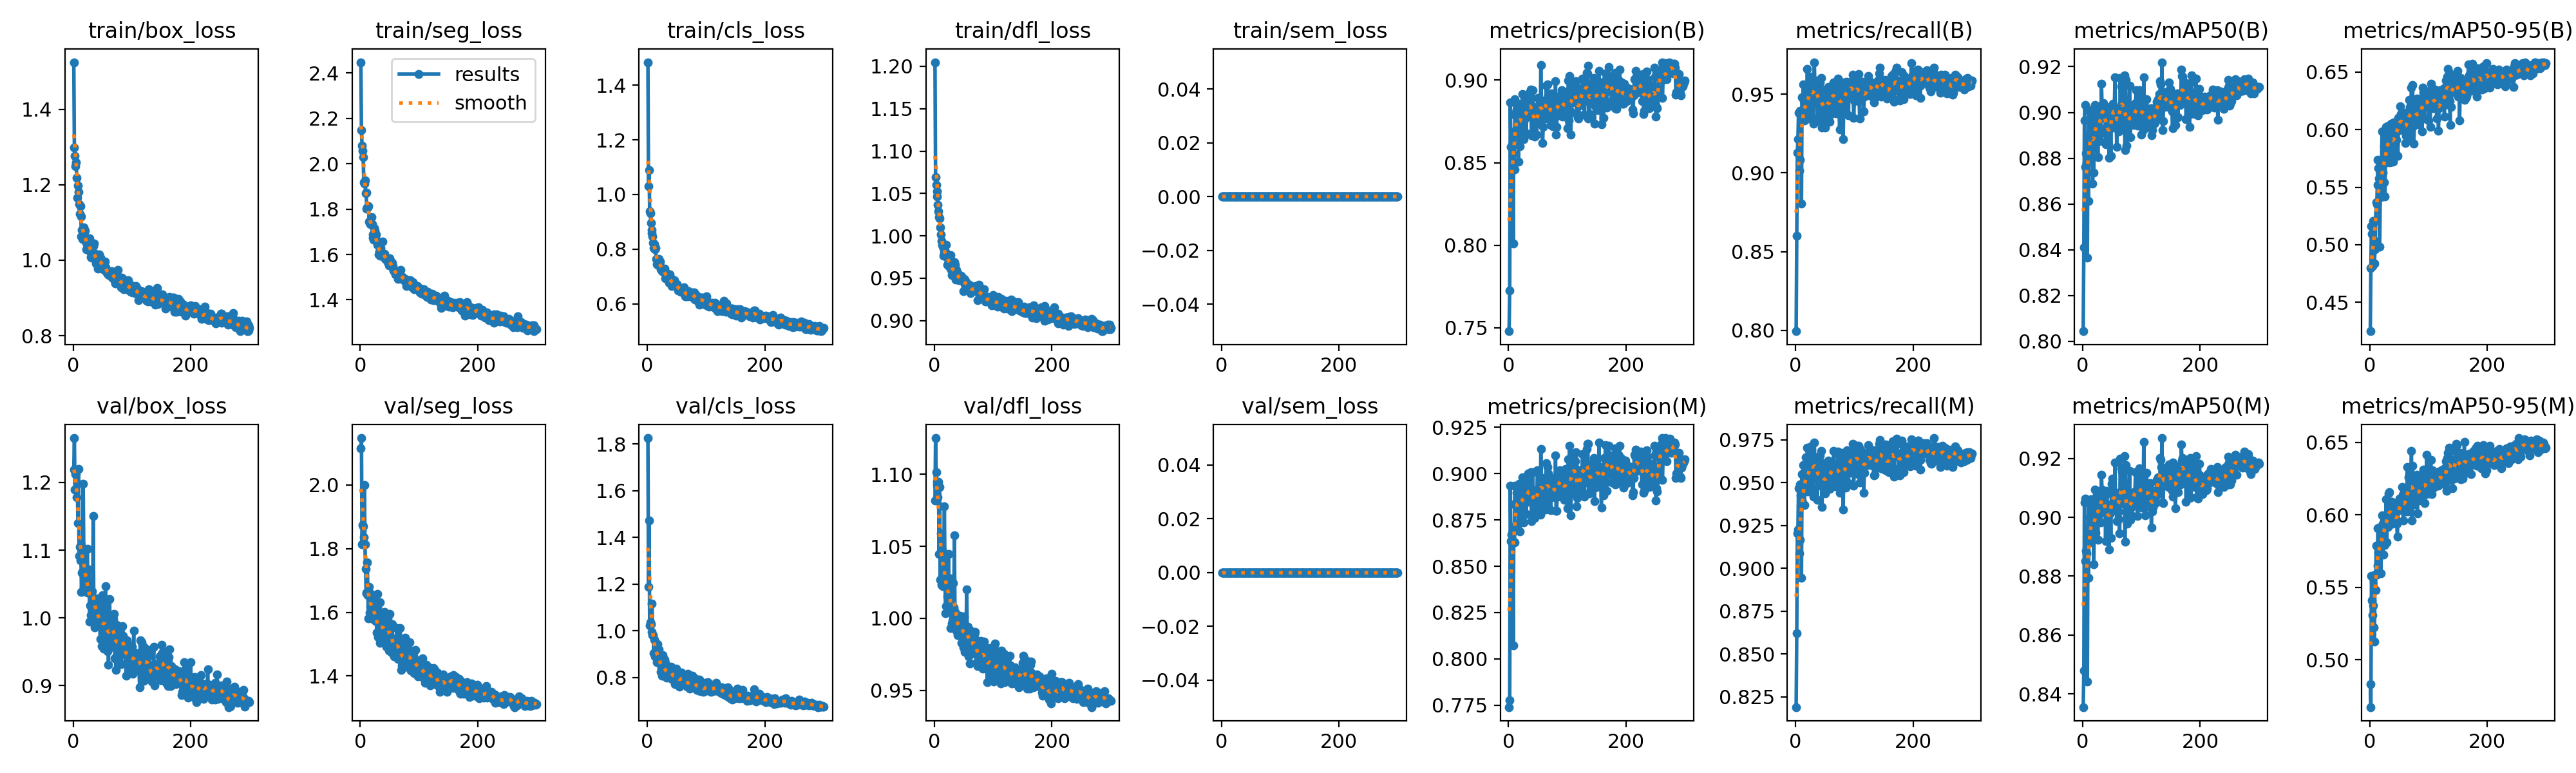

The table this chart was drawn from, first rows:
epoch, time, train/box_loss, train/seg_loss, train/cls_loss, train/dfl_loss, train/sem_loss, metrics/precision(B), metrics/recall(B), metrics/mAP50(B), metrics/mAP50-95(B), metrics/precision(M), metrics/recall(M), metrics/mAP50(M), metrics/mAP50-95(M), val/box_loss, val/seg_loss, val/cls_loss, val/dfl_loss, val/sem_loss, lr/pg0, lr/pg1, lr/pg2
1, 15.33, 1.525, 2.448, 1.484, 1.205, 0, 0.748, 0.7994, 0.8044, 0.425, 0.774, 0.819, 0.8355, 0.4831, 1.218, 2.115, 1.826, 1.082, 0, 0.0006548, 0.0006548, 0.0006548
2, 33.02, 1.299, 2.148, 1.031, 1.069, 0, 0.7728, 0.8599, 0.8411, 0.48, 0.7777, 0.8621, 0.8478, 0.4673, 1.265, 2.147, 1.189, 1.125, 0, 0.001317, 0.001317, 0.001317
3, 45.36, 1.277, 2.079, 1.09, 1.06, 0, 0.8864, 0.9131, 0.8964, 0.5162, 0.8935, 0.9204, 0.9051, 0.5579, 1.189, 1.814, 1.473, 1.102, 0, 0.001975, 0.001975, 0.001975
4, 57.59, 1.249, 2.057, 0.9391, 1.047, 0, 0.8595, 0.9215, 0.9032, 0.5093, 0.8636, 0.9226, 0.9063, 0.541, 1.212, 1.873, 1.024, 1.095, 0, 0.00198, 0.00198, 0.00198
5, 68.18, 1.259, 2.029, 0.9321, 1.052, 0, 0.8594, 0.9384, 0.8763, 0.4814, 0.8671, 0.9468, 0.8852, 0.5308, 1.214, 1.869, 1.036, 1.093, 0, 0.001974, 0.001974, 0.001974
6, 81.25, 1.219, 1.918, 0.8955, 1.036, 0, 0.8607, 0.9014, 0.882, 0.5206, 0.8677, 0.9087, 0.8886, 0.5376, 1.178, 1.837, 1.027, 1.084, 0, 0.001967, 0.001967, 0.001967
7, 93.85, 1.165, 1.912, 0.8583, 1.029, 0, 0.8551, 0.9395, 0.8778, 0.5037, 0.8638, 0.949, 0.8877, 0.5222, 1.199, 1.999, 0.9942, 1.095, 0, 0.00196, 0.00196, 0.00196
8, 103.4, 1.198, 1.927, 0.8708, 1.022, 0, 0.8012, 0.9083, 0.8365, 0.4835, 0.8074, 0.9166, 0.8442, 0.5125, 1.14, 1.813, 1.116, 1.045, 0, 0.001954, 0.001954, 0.001954
9, 114.3, 1.182, 1.871, 0.8465, 1.021, 0, 0.8691, 0.9388, 0.8901, 0.4959, 0.8717, 0.9427, 0.8954, 0.5589, 1.22, 1.737, 0.9815, 1.091, 0, 0.001947, 0.001947, 0.001947
10, 141.1, 1.148, 1.874, 0.8229, 1.01, 0, 0.8458, 0.8805, 0.8614, 0.5211, 0.8628, 0.8946, 0.8793, 0.548, 1.091, 1.66, 0.9822, 1.027, 0, 0.001941, 0.001941, 0.001941
11, 151.6, 1.122, 1.803, 0.8039, 1.001, 0, 0.8886, 0.948, 0.9011, 0.5367, 0.8934, 0.9551, 0.9056, 0.5788, 1.105, 1.662, 0.9034, 1.059, 0, 0.001934, 0.001934, 0.001934
12, 163.7, 1.144, 1.808, 0.8191, 0.9943, 0, 0.8788, 0.935, 0.8865, 0.5353, 0.8831, 0.9385, 0.8914, 0.5589, 1.085, 1.758, 0.963, 1.023, 0, 0.001927, 0.001927, 0.001927
13, 175.5, 1.116, 1.808, 0.8001, 0.9893, 0, 0.8806, 0.9564, 0.8962, 0.5517, 0.8844, 0.9605, 0.9, 0.5652, 1.108, 1.655, 0.8909, 1.048, 0, 0.001921, 0.001921, 0.001921
14, 194.2, 1.062, 1.814, 0.8047, 0.9872, 0, 0.8824, 0.9459, 0.9004, 0.5738, 0.8895, 0.9512, 0.9062, 0.591, 1.038, 1.581, 0.9, 1.022, 0, 0.001914, 0.001914, 0.001914
15, 206.5, 1.081, 1.745, 0.7657, 0.9763, 0, 0.8839, 0.9334, 0.8937, 0.5667, 0.8872, 0.9369, 0.8976, 0.5739, 1.067, 1.68, 0.9018, 1.028, 0, 0.001908, 0.001908, 0.001908
16, 216.2, 1.056, 1.739, 0.7457, 0.9835, 0, 0.8859, 0.9401, 0.8951, 0.5574, 0.8928, 0.9475, 0.9006, 0.5911, 1.086, 1.599, 0.8663, 1.038, 0, 0.001901, 0.001901, 0.001901
17, 227.2, 1.075, 1.734, 0.7431, 0.9793, 0, 0.8507, 0.9424, 0.869, 0.4982, 0.8729, 0.9647, 0.8941, 0.5717, 1.198, 1.617, 0.9425, 1.078, 0, 0.001894, 0.001894, 0.001894
18, 249.7, 1.087, 1.738, 0.7482, 0.9811, 0, 0.8842, 0.9369, 0.884, 0.5457, 0.8944, 0.9475, 0.8958, 0.5796, 1.096, 1.657, 0.8972, 1.031, 0, 0.001888, 0.001888, 0.001888
19, 264.3, 1.074, 1.765, 0.7636, 0.9812, 0, 0.8599, 0.9459, 0.8736, 0.5414, 0.8686, 0.9538, 0.884, 0.5599, 1.039, 1.62, 0.9219, 1.004, 0, 0.001881, 0.001881, 0.001881
20, 276.9, 1.079, 1.734, 0.7537, 0.9896, 0, 0.8804, 0.9659, 0.8963, 0.5607, 0.8845, 0.9704, 0.9016, 0.5802, 1.044, 1.634, 0.8754, 1.008, 0, 0.001875, 0.001875, 0.001875
21, 290.5, 1.049, 1.674, 0.7508, 0.9748, 0, 0.8737, 0.9347, 0.9034, 0.5984, 0.881, 0.945, 0.9094, 0.5999, 1.042, 1.579, 0.8641, 1.023, 0, 0.001868, 0.001868, 0.001868
22, 307.7, 1.028, 1.689, 0.7544, 0.9661, 0, 0.8778, 0.9381, 0.8886, 0.5627, 0.8855, 0.9454, 0.8948, 0.5938, 1.058, 1.58, 0.8703, 1.015, 0, 0.001861, 0.001861, 0.001861
23, 320.2, 1.042, 1.666, 0.7273, 0.9655, 0, 0.8827, 0.943, 0.9018, 0.5714, 0.8871, 0.9478, 0.907, 0.5726, 1.038, 1.644, 0.8237, 1.01, 0, 0.001855, 0.001855, 0.001855
24, 332, 1.047, 1.716, 0.7313, 0.9703, 0, 0.8915, 0.957, 0.8973, 0.5541, 0.8981, 0.964, 0.9033, 0.592, 1.102, 1.627, 0.8417, 1.045, 0, 0.001848, 0.001848, 0.001848
25, 343.9, 1.032, 1.704, 0.7188, 0.9637, 0, 0.8746, 0.9577, 0.8955, 0.5856, 0.8808, 0.9643, 0.8996, 0.594, 1.038, 1.58, 0.8087, 1.016, 0, 0.001842, 0.001842, 0.001842
26, 357.9, 1.052, 1.674, 0.7298, 0.9741, 0, 0.8645, 0.9611, 0.8805, 0.5421, 0.8736, 0.9713, 0.8923, 0.5792, 1.038, 1.573, 0.897, 1.007, 0, 0.001835, 0.001835, 0.001835
27, 368.9, 1.043, 1.687, 0.7269, 0.9774, 0, 0.888, 0.9538, 0.8988, 0.5873, 0.897, 0.9623, 0.9082, 0.5958, 1.071, 1.586, 0.8224, 1.028, 0, 0.001828, 0.001828, 0.001828
28, 381.4, 1.058, 1.659, 0.7241, 0.9694, 0, 0.8867, 0.9593, 0.9027, 0.6022, 0.8931, 0.966, 0.9086, 0.6108, 0.9948, 1.537, 0.824, 0.9932, 0, 0.001822, 0.001822, 0.001822
29, 397.3, 1.021, 1.643, 0.7288, 0.9595, 0, 0.8772, 0.9347, 0.8903, 0.5801, 0.888, 0.9462, 0.8986, 0.5809, 1.018, 1.657, 0.876, 1.005, 0, 0.001815, 0.001815, 0.001815
30, 411, 1.008, 1.642, 0.6932, 0.954, 0, 0.8676, 0.9311, 0.8875, 0.5717, 0.8783, 0.9417, 0.9014, 0.5945, 1.004, 1.521, 0.8637, 0.9962, 0, 0.001809, 0.001809, 0.001809
31, 420.5, 1.007, 1.6, 0.71, 0.9564, 0, 0.8784, 0.9547, 0.8908, 0.5901, 0.8851, 0.9637, 0.8983, 0.5916, 1.016, 1.522, 0.8148, 0.998, 0, 0.001802, 0.001802, 0.001802
32, 432, 1.026, 1.612, 0.6991, 0.9591, 0, 0.8821, 0.9704, 0.9124, 0.6035, 0.8848, 0.9736, 0.9144, 0.615, 1.039, 1.533, 0.8165, 1.024, 0, 0.001795, 0.001795, 0.001795
33, 448.2, 1.008, 1.595, 0.7118, 0.9538, 0, 0.8903, 0.9497, 0.9033, 0.5967, 0.9002, 0.9576, 0.9094, 0.6156, 1.003, 1.505, 0.8004, 1.008, 0, 0.001789, 0.001789, 0.001789
34, 460.5, 1.037, 1.621, 0.6952, 0.9688, 0, 0.8868, 0.9586, 0.9038, 0.5713, 0.8918, 0.964, 0.9075, 0.5936, 1.151, 1.631, 0.8107, 1.058, 0, 0.001782, 0.001782, 0.001782
35, 470.4, 1.044, 1.627, 0.6987, 0.9659, 0, 0.8808, 0.9575, 0.9041, 0.6029, 0.8867, 0.9646, 0.9077, 0.5995, 1.024, 1.548, 0.8329, 1.004, 0, 0.001776, 0.001776, 0.001776
36, 482.5, 1.008, 1.597, 0.6968, 0.9487, 0, 0.8923, 0.9583, 0.8998, 0.5888, 0.8971, 0.9634, 0.9056, 0.6067, 1.01, 1.527, 0.8057, 0.9972, 0, 0.001769, 0.001769, 0.001769
37, 493.7, 1.009, 1.601, 0.6783, 0.9595, 0, 0.88, 0.9331, 0.8977, 0.6048, 0.886, 0.9401, 0.9022, 0.5982, 0.9856, 1.58, 0.8443, 0.9915, 0, 0.001762, 0.001762, 0.001762
38, 507.4, 1.016, 1.657, 0.7089, 0.9568, 0, 0.8942, 0.9529, 0.9019, 0.5808, 0.9007, 0.9583, 0.9075, 0.6089, 1.004, 1.513, 0.8418, 0.9999, 0, 0.001756, 0.001756, 0.001756
39, 519.5, 0.9919, 1.591, 0.696, 0.9556, 0, 0.8666, 0.9443, 0.8861, 0.5917, 0.8742, 0.9526, 0.8918, 0.594, 0.9955, 1.569, 0.8333, 0.9881, 0, 0.001749, 0.001749, 0.001749
40, 529.5, 1.003, 1.599, 0.68, 0.949, 0, 0.8845, 0.9419, 0.8933, 0.5723, 0.8914, 0.9492, 0.9038, 0.5944, 1.029, 1.542, 0.845, 0.9966, 0, 0.001743, 0.001743, 0.001743
41, 539.6, 0.9952, 1.603, 0.6763, 0.949, 0, 0.894, 0.9452, 0.9025, 0.6059, 0.9009, 0.9522, 0.909, 0.6009, 1.014, 1.601, 0.7931, 0.9938, 0, 0.001736, 0.001736, 0.001736
42, 550.7, 0.977, 1.58, 0.6648, 0.9475, 0, 0.8824, 0.9576, 0.8964, 0.5864, 0.8892, 0.9661, 0.9045, 0.5975, 0.9993, 1.564, 0.8009, 0.9959, 0, 0.001729, 0.001729, 0.001729
43, 564.9, 0.9979, 1.584, 0.6836, 0.9496, 0, 0.8661, 0.9353, 0.8864, 0.588, 0.8772, 0.9484, 0.899, 0.6034, 1.015, 1.511, 0.8178, 0.9928, 0, 0.001723, 0.001723, 0.001723
44, 577.7, 1.015, 1.576, 0.6836, 0.9528, 0, 0.8815, 0.9602, 0.8934, 0.6022, 0.8894, 0.9688, 0.9008, 0.6052, 0.994, 1.493, 0.8066, 1.002, 0, 0.001716, 0.001716, 0.001716
45, 589.2, 0.9968, 1.581, 0.6703, 0.953, 0, 0.8658, 0.929, 0.8802, 0.591, 0.8762, 0.936, 0.8891, 0.5943, 0.9907, 1.535, 0.8141, 0.9911, 0, 0.00171, 0.00171, 0.00171
46, 599, 1.007, 1.58, 0.6869, 0.9519, 0, 0.8753, 0.9525, 0.8947, 0.6064, 0.8835, 0.9615, 0.901, 0.5941, 0.9689, 1.513, 0.8013, 0.9829, 0, 0.001703, 0.001703, 0.001703
47, 612.2, 0.9851, 1.567, 0.6646, 0.9493, 0, 0.8738, 0.9394, 0.8982, 0.607, 0.8836, 0.9499, 0.9041, 0.5851, 1.004, 1.578, 0.7722, 1, 0, 0.001696, 0.001696, 0.001696
48, 624.1, 0.9847, 1.566, 0.6734, 0.9486, 0, 0.8671, 0.9459, 0.8811, 0.5773, 0.8794, 0.9599, 0.8929, 0.5958, 1.022, 1.536, 0.7998, 1.001, 0, 0.00169, 0.00169, 0.00169
49, 635.6, 0.9946, 1.552, 0.669, 0.9351, 0, 0.8807, 0.9363, 0.9023, 0.6099, 0.9017, 0.947, 0.9115, 0.6087, 0.958, 1.479, 0.8377, 0.9796, 0, 0.001683, 0.001683, 0.001683
50, 649.7, 0.9968, 1.584, 0.6724, 0.9492, 0, 0.8892, 0.9287, 0.9025, 0.6081, 0.9015, 0.9436, 0.9132, 0.6033, 1.033, 1.595, 0.8273, 1.002, 0, 0.001677, 0.001677, 0.001677
51, 659.7, 0.9757, 1.556, 0.6617, 0.9448, 0, 0.8758, 0.9529, 0.9006, 0.5997, 0.8823, 0.9583, 0.9046, 0.6113, 0.9875, 1.563, 0.8087, 0.9816, 0, 0.00167, 0.00167, 0.00167
52, 672, 0.9893, 1.568, 0.6483, 0.9485, 0, 0.8795, 0.9389, 0.9039, 0.6199, 0.8854, 0.9475, 0.9085, 0.6086, 0.9545, 1.556, 0.7817, 0.9769, 0, 0.001663, 0.001663, 0.001663
53, 688.5, 0.9844, 1.554, 0.659, 0.9421, 0, 0.8783, 0.9443, 0.8934, 0.6132, 0.8922, 0.9592, 0.9034, 0.6047, 0.9661, 1.474, 0.7973, 0.9882, 0, 0.001657, 0.001657, 0.001657
54, 701.6, 0.9969, 1.564, 0.661, 0.9451, 0, 0.875, 0.9446, 0.9023, 0.6069, 0.878, 0.9478, 0.9024, 0.6077, 1.013, 1.563, 0.7926, 0.9922, 0, 0.00165, 0.00165, 0.00165
55, 714.6, 0.9813, 1.55, 0.6573, 0.9446, 0, 0.9092, 0.9465, 0.9154, 0.6049, 0.9133, 0.951, 0.9186, 0.6193, 1.047, 1.494, 0.7593, 1.02, 0, 0.001644, 0.001644, 0.001644
56, 727.6, 0.9699, 1.529, 0.6536, 0.9423, 0, 0.8876, 0.9548, 0.8996, 0.606, 0.8965, 0.9629, 0.9053, 0.6139, 0.9782, 1.476, 0.7717, 0.9862, 0, 0.001637, 0.001637, 0.001637
57, 742.1, 0.9678, 1.532, 0.6452, 0.9385, 0, 0.8877, 0.9442, 0.9, 0.6063, 0.8975, 0.9535, 0.9039, 0.596, 1.002, 1.496, 0.7906, 0.994, 0, 0.00163, 0.00163, 0.00163
58, 755.8, 0.97, 1.525, 0.6478, 0.9394, 0, 0.8621, 0.9325, 0.8849, 0.5987, 0.8808, 0.9462, 0.8988, 0.6049, 0.9504, 1.462, 0.8215, 0.9734, 0, 0.001624, 0.001624, 0.001624
59, 767.8, 0.9647, 1.525, 0.6545, 0.9422, 0, 0.8717, 0.9369, 0.8941, 0.5991, 0.8871, 0.9535, 0.9061, 0.6037, 0.9777, 1.495, 0.8141, 0.9835, 0, 0.001617, 0.001617, 0.001617
60, 777.2, 0.9631, 1.512, 0.6542, 0.9401, 0, 0.8845, 0.9463, 0.897, 0.6144, 0.8958, 0.9584, 0.9084, 0.6145, 0.9308, 1.464, 0.8054, 0.9688, 0, 0.001611, 0.001611, 0.001611
... 240 more rows
